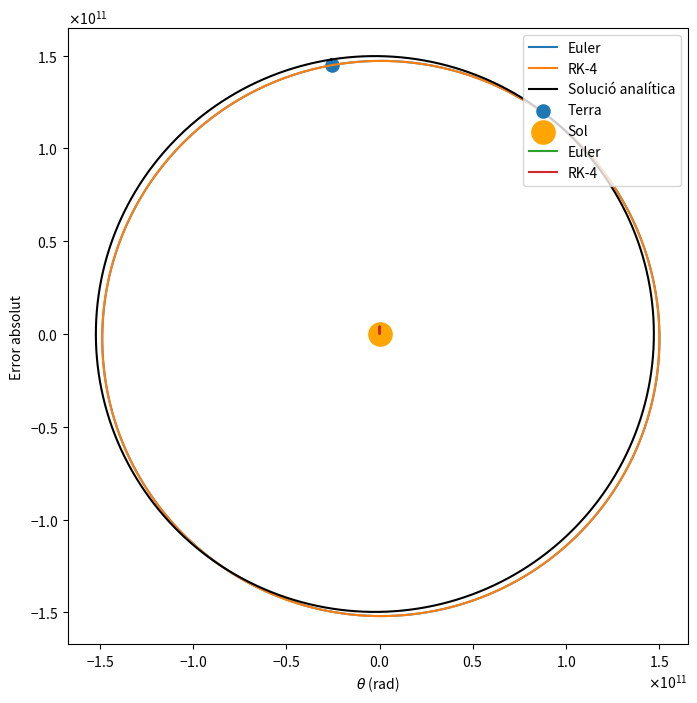
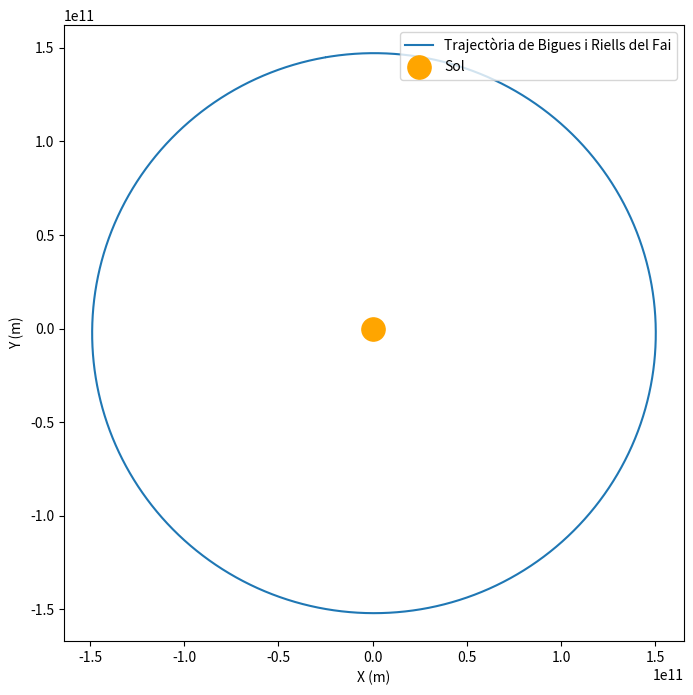
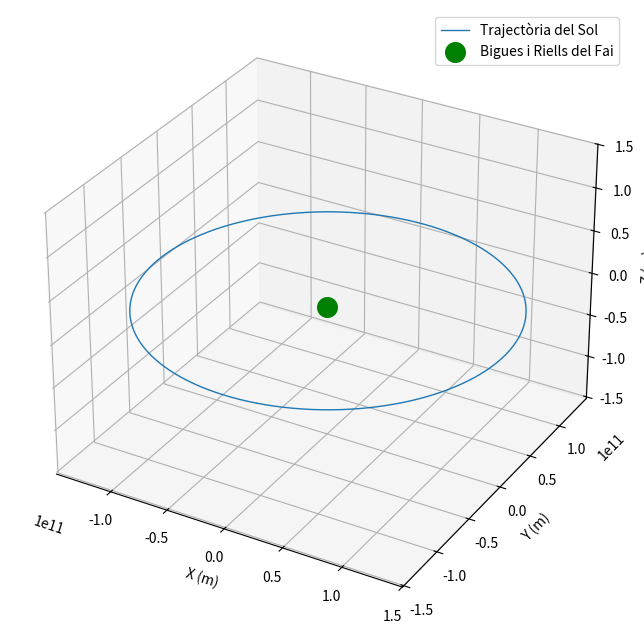

Write the Python code that produced these figures, in order.


#Càlcul òrbites
import numpy as np
import matplotlib.pyplot as plt
from matplotlib.ticker import ScalarFormatter




#Constants de normalització
t_0=3600 #temps d'una hora en s
d_0= 1.496e11 #distància mitja T-S en m
M_sol=1.98840e30 #massa sol en kg
M=1
G_0=np.power(d_0,3)/((t_0**2)*M_sol) 
G=6.6743e-11/(G_0) #constant gravitació normalitzada
T_0=365*24*60*60  #periode 1 any en segons

T=T_0/t_0


dt=1 #hem normalitzat a hores, fem pasos d'1h


def acceleracio(r):
   return  -G*M*np.array(r)/(np.linalg.norm(r)**3)


pasos= int(T/dt)

#Definim quantitats i condicions inicials
r_e=np.zeros((pasos,2)) #dos dimensions
v_e=np.zeros((pasos,2))
t=np.zeros(pasos)

r_k=np.zeros((pasos,2)) #dos dimensions
v_k=np.zeros((pasos,2))
t_k=np.zeros(pasos)




# Condicions inicials--------------------------------

r_0=np.array([-2.546e10/d_0,1.449e11/d_0])
v_0=np.array([-2.982e4*t_0/d_0,-5.280e3*t_0/d_0])

r_e[0]=r_0
v_e[0]=v_0
r_k[0]=r_0
v_k[0]=v_0

#print("r",r)
#print("v",v)

t[0]=0

#Runge Kutta 4-----------------------------------------------------------------
def runge_kutta(r,v,dt):
    a1=acceleracio(r) #primer pas
    k1_r=v
    k1_v=a1
    
    r2 = r + 0.5 * k1_r * dt  #segon pas
    v2 = v + 0.5 * k1_v * dt
    a2 = acceleracio(r2)
    k2_r = v2
    k2_v = a2
    
    r3 = r + 0.5 * k2_r * dt #tercer pas
    v3 = v + 0.5 * k2_v * dt
    a3 = acceleracio(r3)
    k3_r = v3
    k3_v = a3
    
    r4 = r + k3_r * dt  #quart pas
    v4 = v + k3_v * dt
    a4 = acceleracio(r4)
    k4_r = v4
    k4_v = a4
    
    r_pas = r + (dt / 6) * (k1_r + 2 * k2_r + 2 * k3_r + k4_r)
    v_pas = v + (dt / 6) * (k1_v + 2 * k2_v + 2 * k3_v + k4_v)

    return r_pas, v_pas

for i in range(1, pasos):
    r_k[i], v_k[i] = runge_kutta(r_k[i-1], v_k[i-1], dt)


#Euler-------------------------------------------------------------------------

for j in range(1,pasos):
    t[j]=t[j-1]+dt
    a=acceleracio(r_e[j-1])
    v_e[j]= v_e[j-1] + a*dt #component x
    r_e[j]=r_e[j-1]+v_e[j]*dt
    
#Solució analítica-----------------------------------------------------------

def r(theta):
    h = 4.45808e15  
    G = 6.6743e-11
    e = 0.017
    M_sol = 1.98840e30
    return (h**2) / (G * M_sol * (1 + e * np.cos(theta)))


theta_0 = 0.5*np.pi+np.arctan(2.546e10/1.449e11)
theta_dib = np.linspace(theta_0, theta_0+ (2 * np.pi), pasos)
r_values = r(theta_dib)

x_an = r_values * np.cos(theta_dib)
y_an = r_values * np.sin(theta_dib)



#Plot--------------------------------------------------------------------------
plt.figure(figsize=(8, 8))
plt.plot(r_e[:,0]*d_0, r_e[:,1]*d_0, label="Euler")
plt.plot(r_k[:,0]*d_0, r_k[:,1]*d_0, label="RK-4")
plt.plot(x_an, y_an, color="black", label="Solució analítica")
plt.scatter(-2.546e10 , 1.449e11, s=90, label="Terra")
plt.scatter(0, 0, s=280, color='orange', label="Sol")  # el sol en aquest SR està al mig
#plt.scatter(r(0)*np.cos(0), r(0)*np.sin(0), s=40, color="green", label='')
#print(r_values*np.cos(1.5*np.pi))
plt.xlabel("X (m)")
plt.ylabel("Y (m)")
plt.legend(loc="upper right")


# Aplicar notació científica als eixos
formatter = ScalarFormatter(useMathText=True)
formatter.set_scientific(True)
formatter.set_powerlimits((-2, 2))

ax = plt.gca()  # Obtenir l'objecte Axes actual
ax.xaxis.set_major_formatter(formatter)
ax.yaxis.set_major_formatter(formatter)


plt.show()


#Càlcul d'errors-------------------------------------------
re_norm = np.sqrt((r_e[:, 0]*d_0)**2 + (r_e[:, 1]*d_0)**2)
rk_norm = np.sqrt((r_k[:, 0]*d_0)**2 + (r_k[:, 1]*d_0)**2)

error_euler = np.abs(re_norm - r(theta_dib))  
error_rk4 = np.abs(rk_norm- r(theta_dib)) 

plt.plot(theta_dib, error_euler, label="Euler")
plt.plot(theta_dib, error_rk4, label="RK-4")
plt.legend(loc='upper right')
plt.xlabel(r'$\theta$ (rad)')
plt.ylabel('Error absolut')

# Apliquem la notació científica als eixos
formatter = ScalarFormatter(useMathText=True)
formatter.set_scientific(True)
formatter.set_powerlimits((-2, 2))

ax = plt.gca()  # Obtenir l'objecte Axes actual
ax.xaxis.set_major_formatter(formatter)
ax.yaxis.set_major_formatter(formatter)


plt.show()










#Fem la rotació d'eixos i canvi de sistema de referència

#Angles i constants------------------------------------------------------------
alfa=23.4*2*np.pi/360

theta=np.pi/180*(41 + 39 / 60 + 55.115 / 3600)
Rt=12.756e3/2
w= 7.272e-5*t_0 #rad/h
phi=2.183008324

#Tot en radians per utilitzar np.funcions trigonomètriques

def R_bigues(t): #vector posició bigues pel centre de la terra amb eixos ja rotats
    x=Rt*(np.cos(theta)*np.cos(phi+w*t))
    y=Rt*(np.cos(theta)*np.sin(phi+w*t)*np.cos(alfa)+np.sin(theta)*np.sin(alfa))
    z=Rt*(-np.cos(theta)*np.sin(phi+w*t)*np.sin(alfa)+np.sin(theta)*np.cos(alfa))
    
    return x,y,z


#Ara fem el vector posició de Bigues pel centre del sol


rx = np.zeros(pasos)
ry = np.zeros(pasos)
rz = np.zeros(pasos)

#On es troba la terra quan t=0
rx[0]=np.array(-2.546e10+Rt*(np.cos(theta)*np.cos(phi)))
ry[0]=np.array(1.449e11+Rt*(np.cos(theta)*np.sin(phi)*np.cos(alfa)+np.sin(theta)*np.sin(alfa)))
rz[0]=np.array(Rt*(np.sin(theta)*np.cos(alfa)))

for i in range(1,pasos):
    bigues=R_bigues(i)

    rx[i]=r_e[i,0]*d_0+bigues[0]
    ry[i]=r_e[i,1]*d_0+bigues[1]
    rz[i]=bigues[2]
    
 

    
plt.figure(figsize=(8, 8))
plt.plot(rx, ry, label="Trajectòria de Bigues i Riells del Fai")

plt.scatter(0, 0, s=280, color='orange', label="Sol")  # el sol en aquest SR està al mig
plt.xlabel("X (m)")
plt.ylabel("Y (m)")
plt.legend(loc='upper right')



plt.show()



# Guardem les coordenades
filename = 'coordenades_bigues_sol.txt'


data = np.column_stack((rx, ry, rz)) 
np.savetxt(filename, data, header="rx (m), ry (m), rz (m)", fmt='%.6e')






#Volem veure el sol respecte habitatge

fig = plt.figure(figsize=(8, 8))
ax = fig.add_subplot(111, projection='3d')

ax.plot(-rx, -ry, -rz, label="Trajectòria del Sol", linewidth=1)

#Sol
ax.scatter(0, 0, 0, s=200, color='green', label="Bigues i Riells del Fai")

max_val = np.max([np.max(rx), np.max(ry), np.max(rz)])
min_val = np.min([np.min(rx), np.min(ry), np.min(rz)])

# Ajustem eixos z
ax.set_xlim([min(rx), max(rx)])
ax.set_ylim([min(ry), max(ry)])
ax.set_zlim([min_val, max_val])  


ax.set_xlabel("X (m)")
ax.set_ylabel("Y (m)")
ax.set_zlabel("Z (m)")

ax.legend(loc='upper right')


plt.show()
